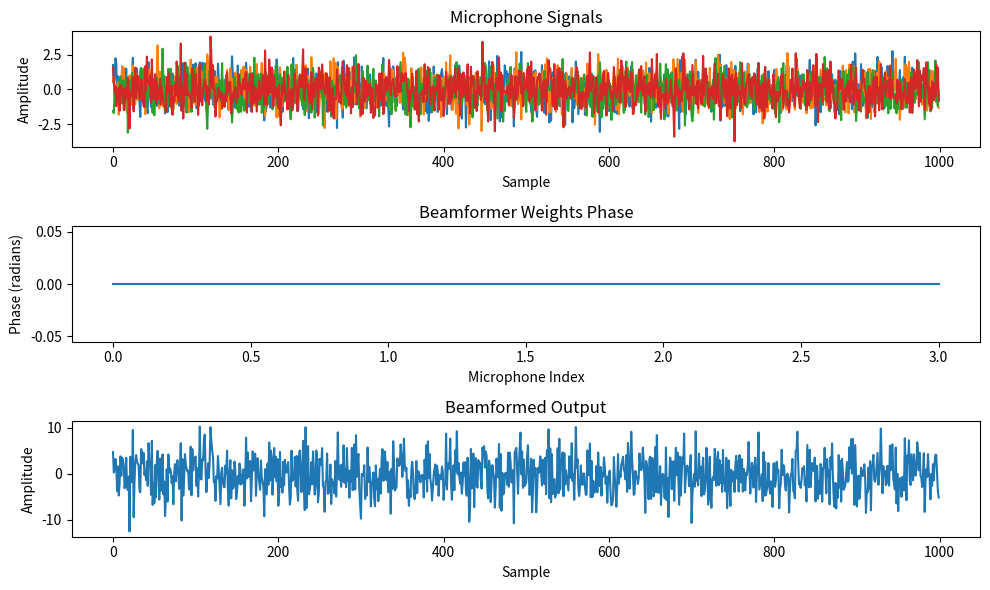

Reproduce this figure in Python.
import numpy as np
import matplotlib.pyplot as plt

# Simulated data
num_samples = 1000
num_mics = 4
source_direction = np.array([30, 0])  # Azimuth and elevation angles in degrees
noise_direction = np.array([120, 0])  # Azimuth and elevation angles in degrees

# Generate random data for microphones
np.random.seed(0)
microphone_data = np.random.randn(num_mics, num_samples)

# Calculate steering vectors for source and noise directions
def steering_vector(direction, num_mics, wavelength=1):
    azimuth, elevation = np.radians(direction)
    return np.exp(-1j * 2 * np.pi * np.arange(num_mics) * (wavelength / 2) * np.sin(elevation) * np.cos(azimuth))

source_steering = steering_vector(source_direction, num_mics)
noise_steering = steering_vector(noise_direction, num_mics)

# Compute the beamformer weights
desired_response = np.conj(source_steering)
interference_nulling = -np.conj(noise_steering)
beamformer_weights = desired_response - interference_nulling

# Apply beamforming
beamformed_output = np.dot(beamformer_weights, microphone_data)

# Plot the results
plt.figure(figsize=(10, 6))
plt.subplot(3, 1, 1)
plt.plot(microphone_data.T)
plt.title('Microphone Signals')
plt.xlabel('Sample')
plt.ylabel('Amplitude')

plt.subplot(3, 1, 2)
plt.plot(np.angle(beamformer_weights))
plt.title('Beamformer Weights Phase')
plt.xlabel('Microphone Index')
plt.ylabel('Phase (radians)')

plt.subplot(3, 1, 3)
plt.plot(beamformed_output)
plt.title('Beamformed Output')
plt.xlabel('Sample')
plt.ylabel('Amplitude')

plt.tight_layout()
plt.show()
